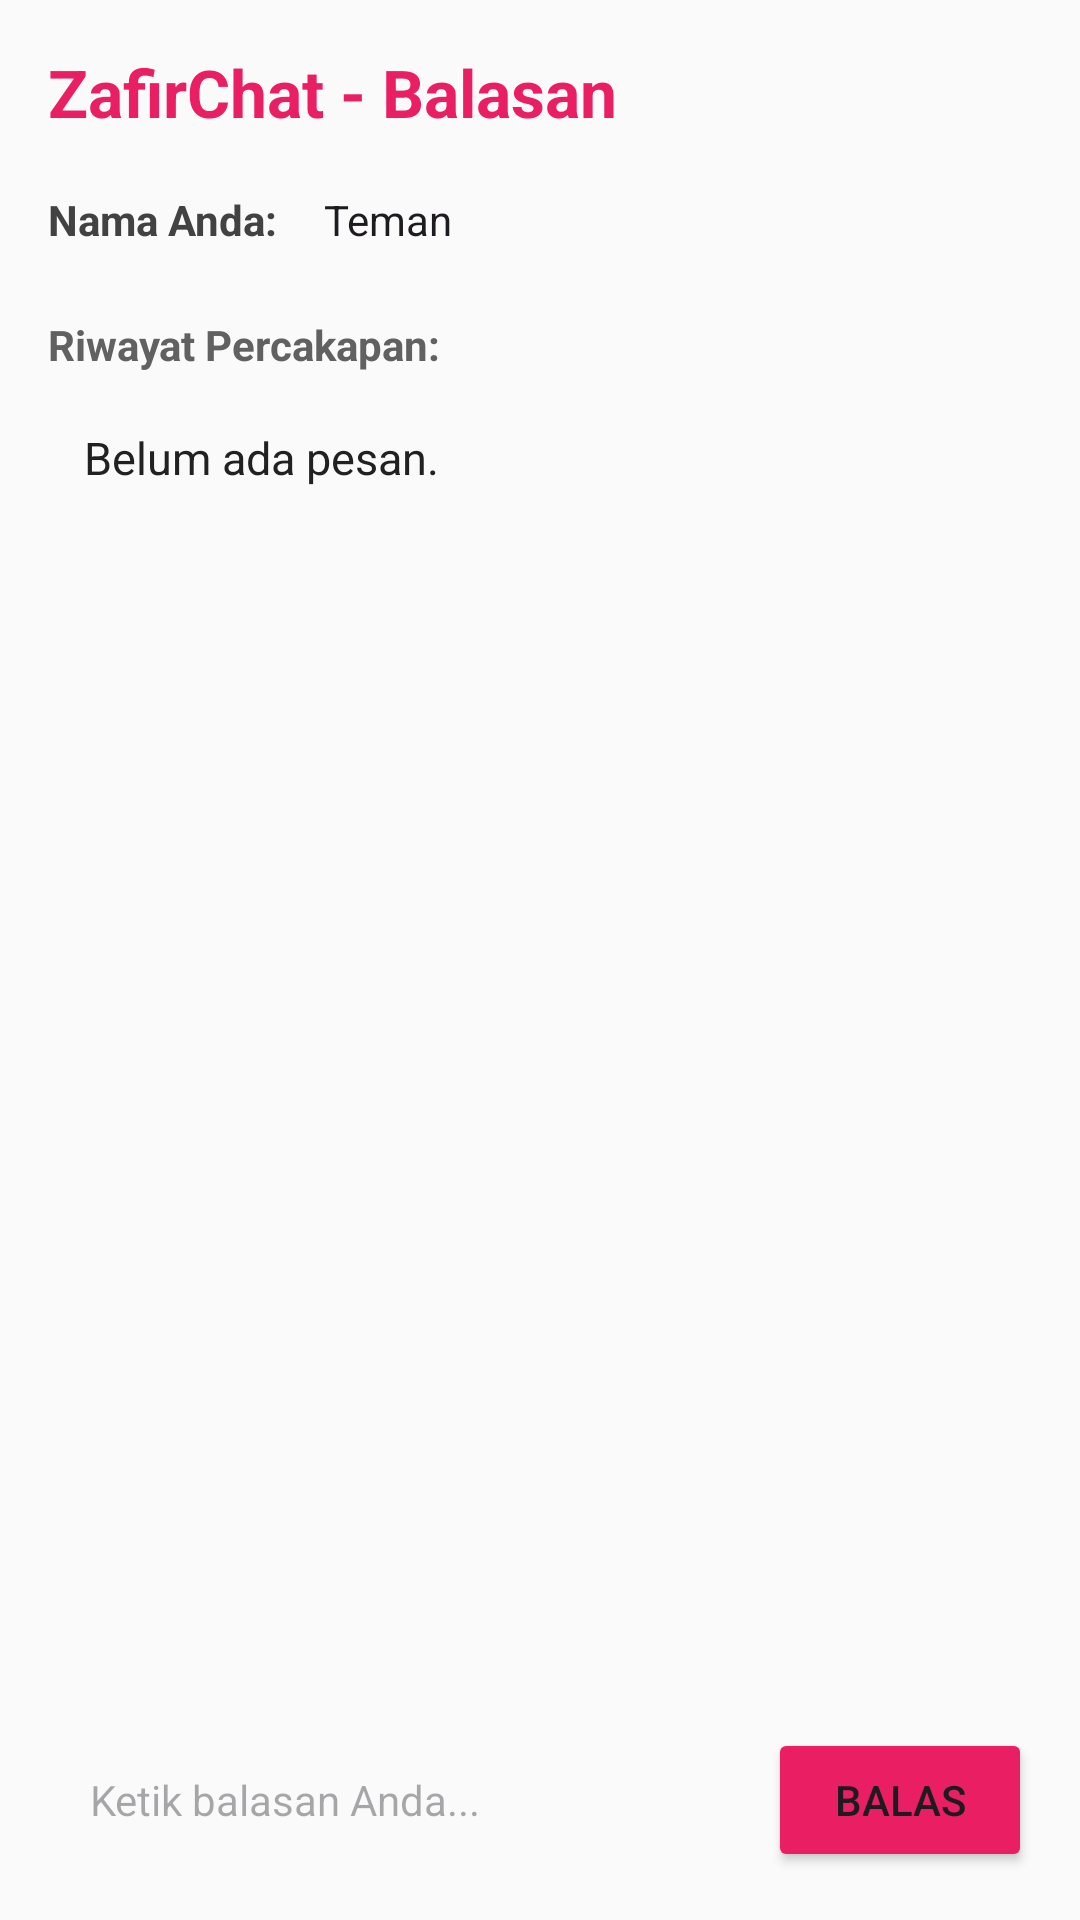

Reconstruct the res/layout file that produces this screen, plus the resources it refers to.
<!-- AndroidManifest.xml: application theme Theme.Zafirct -->
<!-- res/layout/activity_second.xml -->
<?xml version="1.0" encoding="utf-8"?>
<RelativeLayout
    xmlns:android="http://schemas.android.com/apk/res/android"
    xmlns:tools="http://schemas.android.com/tools"
    android:id="@+id/main"
    android:layout_width="match_parent"
    android:layout_height="match_parent"
    android:padding="16dp"
    android:background="#FAFAFA"
    tools:context=".SecondActivity">

    
    <TextView
        android:id="@+id/app_title"
        android:layout_width="wrap_content"
        android:layout_height="wrap_content"
        android:text="ZafirChat - Balasan"
        android:textSize="22sp"
        android:textStyle="bold"
        android:textColor="#E91E63" />

    
    <LinearLayout
        android:id="@+id/layout_username"
        android:layout_width="match_parent"
        android:layout_height="wrap_content"
        android:layout_below="@id/app_title"
        android:layout_marginTop="8dp"
        android:orientation="horizontal"
        android:gravity="center_vertical">

        <TextView
            android:layout_width="wrap_content"
            android:layout_height="wrap_content"
            android:text="Nama Anda: "
            android:textStyle="bold"
            android:textColor="#424242" />

        <EditText
            android:id="@+id/editTextUsernameSecond"
            android:layout_width="match_parent"
            android:layout_height="40dp"
            android:background="@drawable/bg_input_card"
            android:paddingStart="12dp"
            android:paddingEnd="12dp"
            android:hint="Nama (cth: Teman)"
            android:text="Teman"
            android:textSize="14sp"
            android:inputType="textPersonName"
            android:autofillHints="name" />
    </LinearLayout>

    
    <TextView
        android:id="@+id/text_header"
        android:layout_width="wrap_content"
        android:layout_height="wrap_content"
        android:layout_below="@id/layout_username"
        android:layout_marginTop="12dp"
        android:text="Riwayat Percakapan:"
        android:textSize="14sp"
        android:textStyle="bold"
        android:textColor="#616161" />

    
    <ScrollView
        android:id="@+id/scrollViewMessage"
        android:layout_width="match_parent"
        android:layout_height="match_parent"
        android:layout_below="@id/text_header"
        android:layout_above="@id/layout_bottom_input"
        android:layout_marginTop="6dp"
        android:layout_marginBottom="12dp"
        android:background="@drawable/bg_message_card"
        android:padding="12dp">

        <TextView
            android:id="@+id/text_message"
            android:layout_width="match_parent"
            android:layout_height="wrap_content"
            android:text="Belum ada pesan."
            android:textSize="15sp"
            android:textColor="#212121"
            android:lineSpacingExtra="4dp" />
    </ScrollView>

    
    <LinearLayout
        android:id="@+id/layout_bottom_input"
        android:layout_width="match_parent"
        android:layout_height="wrap_content"
        android:layout_alignParentBottom="true"
        android:orientation="horizontal"
        android:gravity="center_vertical">

        <EditText
            android:id="@+id/editTextSecond"
            android:layout_width="0dp"
            android:layout_height="48dp"
            android:layout_weight="1"
            android:background="@drawable/bg_input_card"
            android:hint="Ketik balasan Anda..."
            android:paddingStart="14dp"
            android:paddingEnd="14dp"
            android:inputType="text"
            android:textSize="14sp"
            android:autofillHints="" />

        <Button
            android:id="@+id/buttonSecond"
            android:layout_width="wrap_content"
            android:layout_height="48dp"
            android:layout_marginStart="8dp"
            android:text="BALAS"
            android:textSize="14sp"
            android:backgroundTint="#E91E63"
            android:onClick="returnReply" />
    </LinearLayout>

</RelativeLayout>
<!-- resources referenced by this layout -->
<resources>
  <style name="Theme.Zafirct" parent="Base.Theme.Zafirct" />
  <style name="Base.Theme.Zafirct" parent="Theme.Material3.DayNight.NoActionBar">
          
      </style>
</resources>
